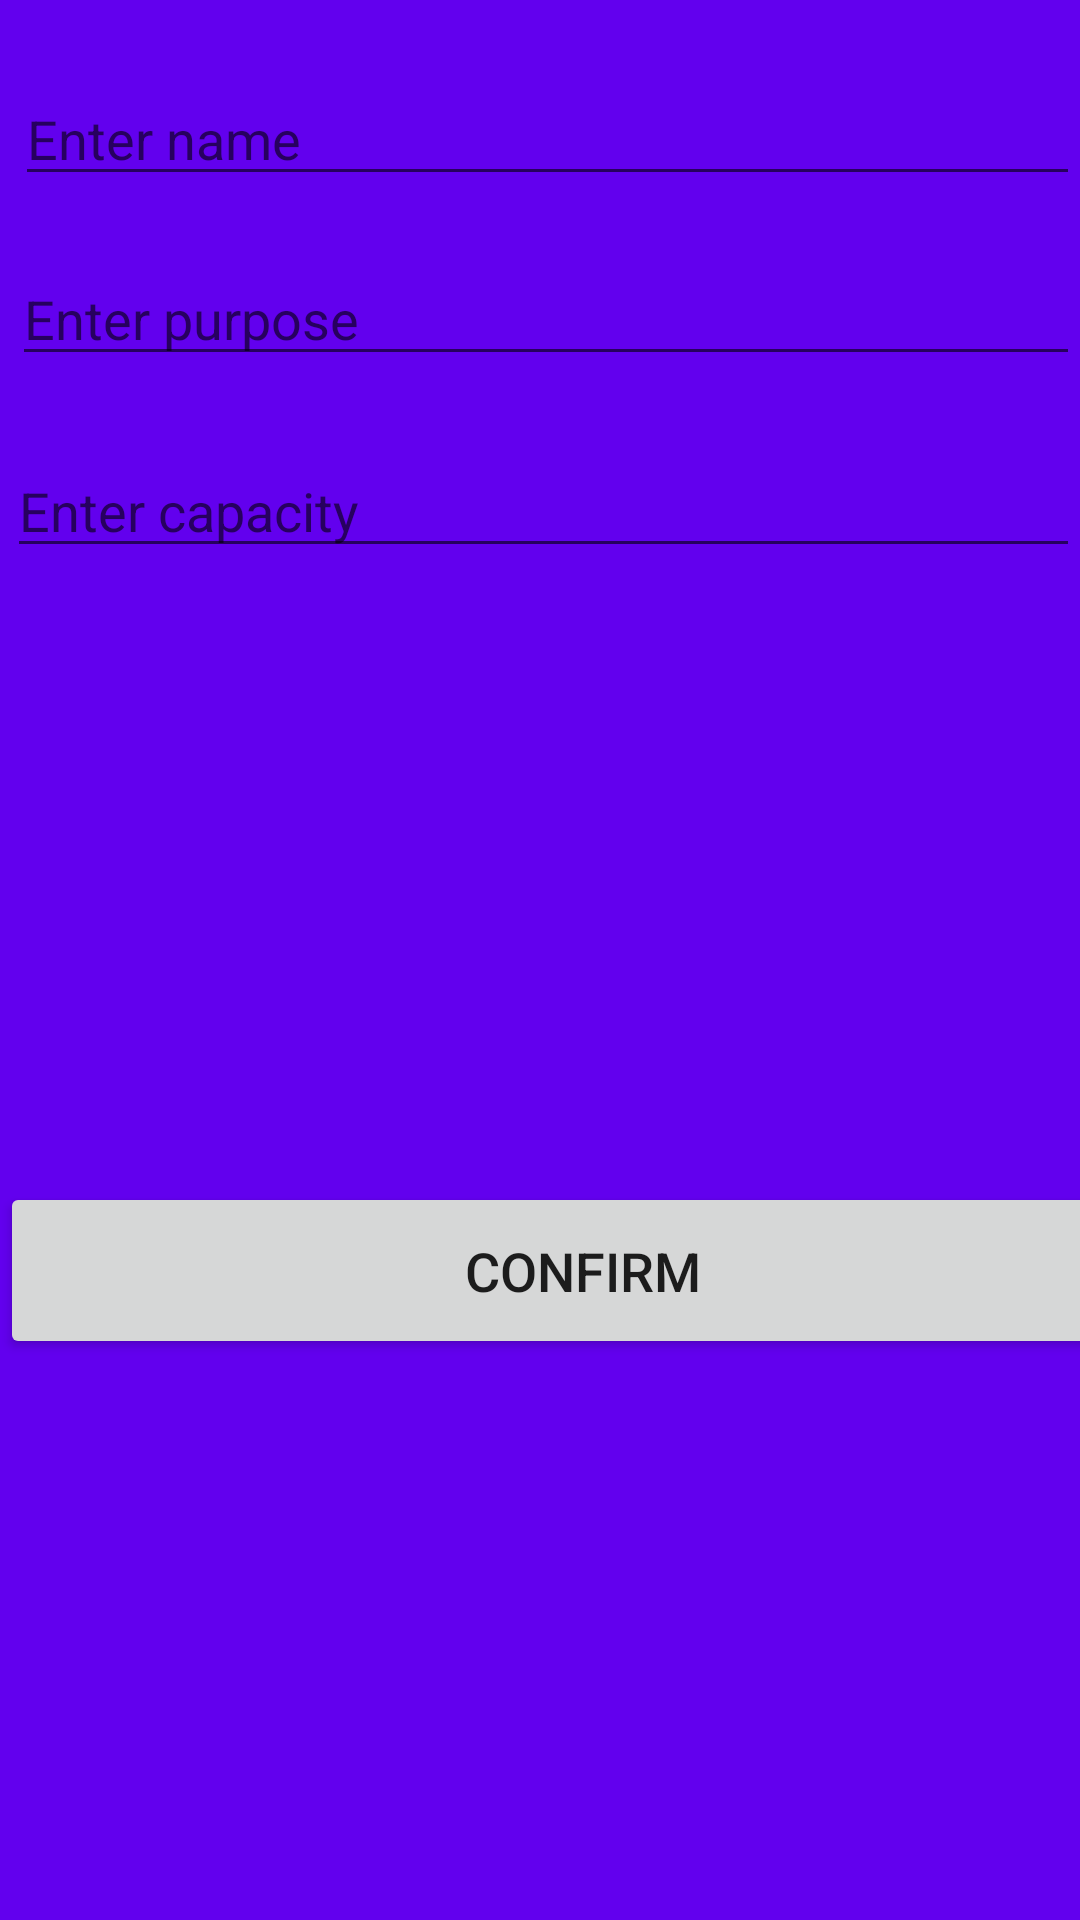

Reconstruct the res/layout file that produces this screen, plus the resources it refers to.
<!-- AndroidManifest.xml: application theme AppTheme -->
<!-- res/layout/fragment_create_new_one_purpose_hall.xml -->
<?xml version="1.0" encoding="utf-8"?>
<RelativeLayout xmlns:android="http://schemas.android.com/apk/res/android"
    android:layout_width="match_parent" android:layout_height="match_parent"
    android:background="@color/colorPrimary">

    <EditText
        android:id="@+id/editText"
        android:layout_width="379dp"
        android:layout_height="wrap_content"
        android:layout_alignParentStart="true"
        android:layout_alignParentTop="true"
        android:layout_marginStart="5dp"
        android:layout_marginTop="24dp"
        android:ems="10"
        android:hint="Enter name"
        android:inputType="textPersonName" />

    <EditText
        android:id="@+id/editText3"
        android:layout_width="380dp"
        android:layout_height="wrap_content"
        android:layout_alignParentStart="true"
        android:layout_alignParentTop="true"
        android:layout_marginStart="4dp"
        android:layout_marginTop="84dp"
        android:ems="10"
        android:hint="Enter purpose"
        android:inputType="textPersonName" />

    <EditText
        android:id="@+id/editText18"
        android:layout_width="381dp"
        android:layout_height="wrap_content"
        android:layout_alignStart="@+id/editText3"
        android:layout_alignParentTop="true"
        android:layout_marginStart="-2dp"
        android:layout_marginTop="148dp"
        android:ems="10"
        android:hint="Enter capacity"
        android:inputType="number" />

    <Button
        android:id="@+id/button17"
        android:layout_width="413dp"
        android:layout_height="59dp"
        android:layout_alignEnd="@+id/editText"
        android:layout_alignParentBottom="true"
        android:layout_marginEnd="-29dp"
        android:layout_marginBottom="187dp"
        android:text="Confirm"
        android:textSize="18sp" />

</RelativeLayout>
<!-- resources referenced by this layout -->
<resources>
  <style name="AppTheme" parent="Theme.AppCompat.Light.DarkActionBar">
      
      <item name="colorPrimary">@color/colorPrimary</item>
      <item name="colorPrimaryDark">@color/colorPrimaryDark</item>
      <item name="colorAccent">@color/colorAccent</item>
  </style>
  <!-- not gathered from this repository: default colours our renderer supplied (Android Studio template values) -->
  <color name="colorPrimary">#FF6200EE</color>
  <color name="colorPrimaryDark">#FF3700B3</color>
  <color name="colorAccent">#FF03DAC5</color>
</resources>
